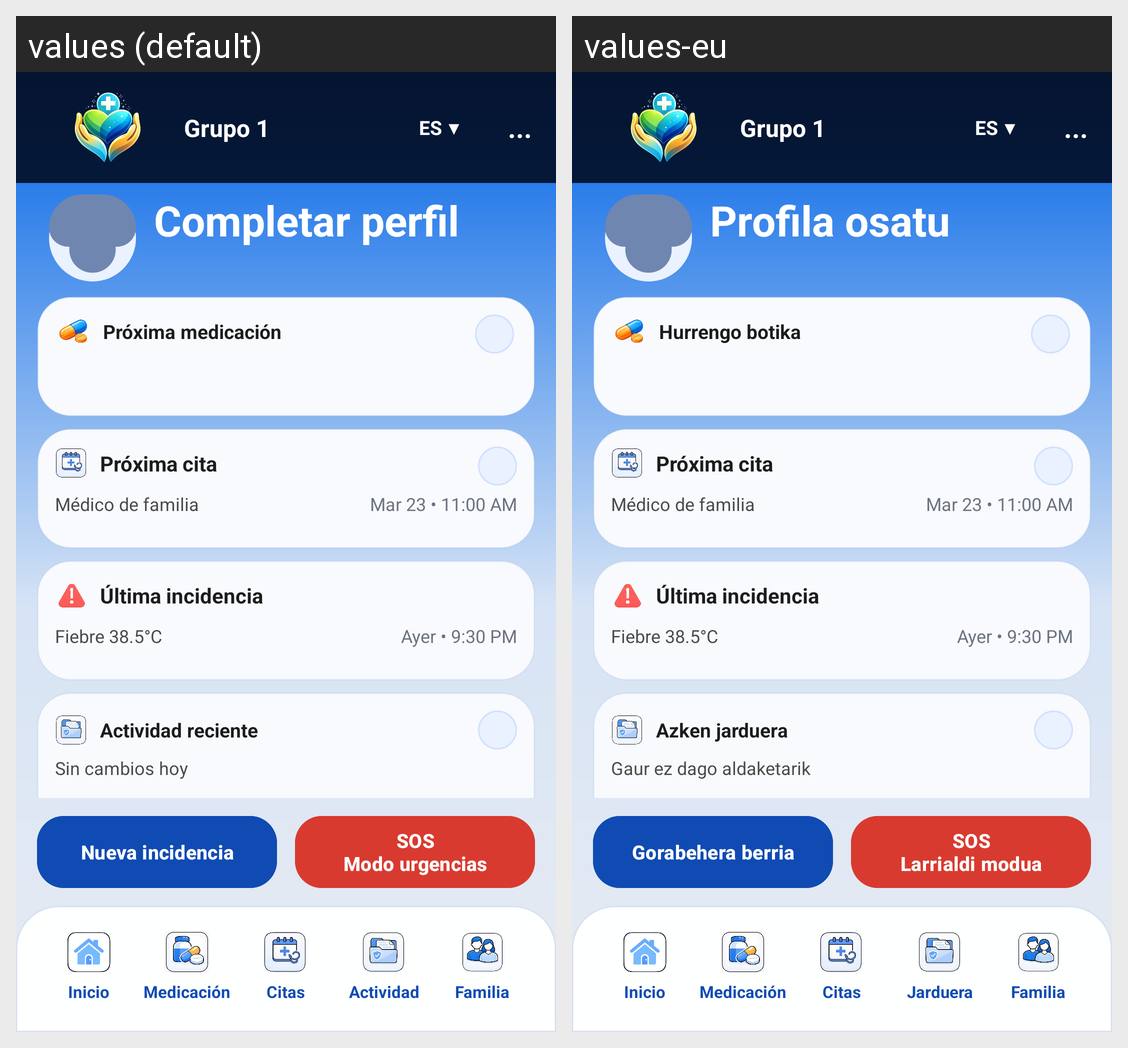

Locale-by-locale string values for the Android screen shown in this grid:
Android screen res/layout/activity_home.xml rendered under 2 locales, left to right: values (default), values-eu. Device: Nexus 5 (rendered at 1080×1920; each locale shown at half size, 540×960, under a caption strip naming it); theme Theme.Care360.
Strings drawn on this screen, with the default value and each locale's value (text and hints the layout hard-codes, and strings that could not be matched under every locale, appear in the picture but are not listed):

home_care_name_placeholder
  values: Completar perfil
  values-eu: Profila osatu

home_proxima_medicacion
  values: Próxima medicación
  values-eu: Hurrengo botika

activity_recent_title
  values: Actividad reciente
  values-eu: Azken jarduera

activity_recent_subtitle_zero
  values: Sin cambios hoy
  values-eu: Gaur ez dago aldaketarik

home_nueva_incidencia
  values: Nueva incidencia
  values-eu: Gorabehera berria

home_sos_mode
  values: SOS
      Modo urgencias
  values-eu: SOS
      Larrialdi modua

nav_docs
  values: Actividad
  values-eu: Jarduera
